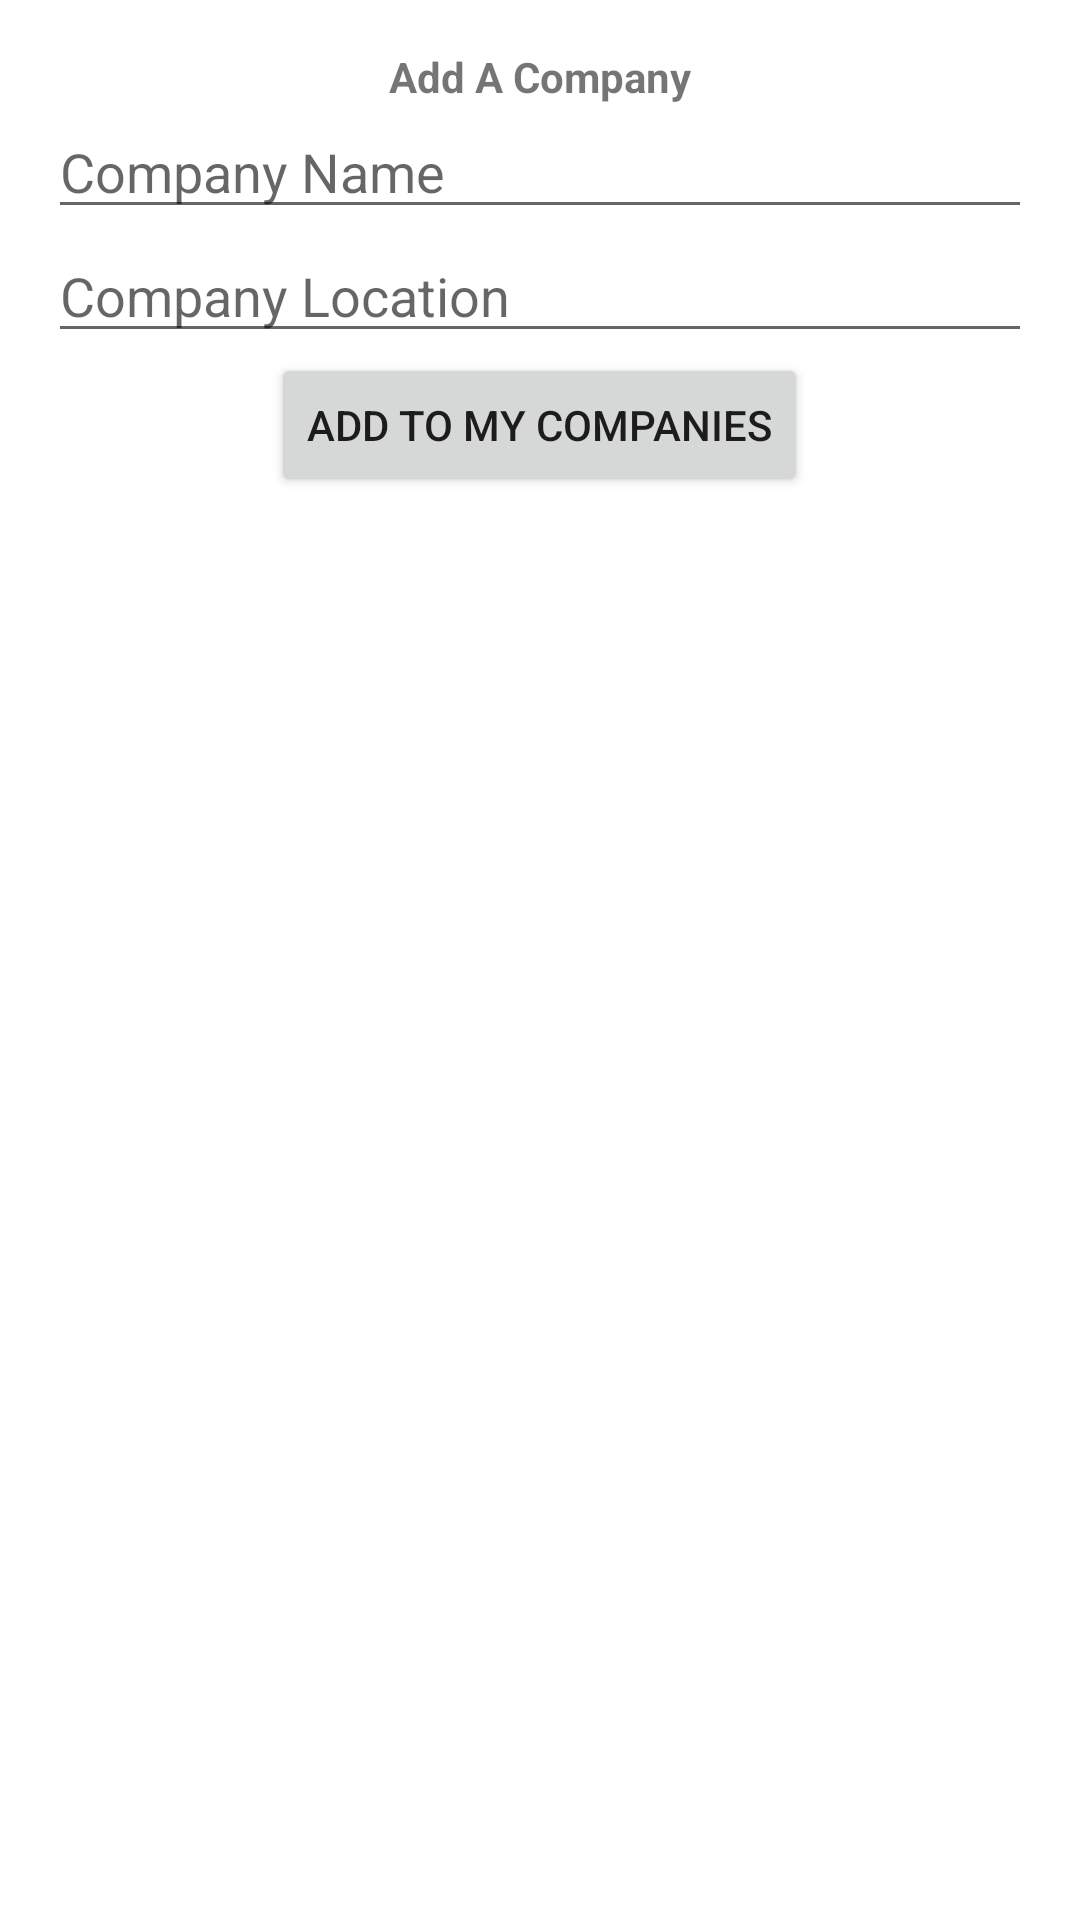

This screen was rendered from an Android layout file. Write that file and the resources it references.
<!-- AndroidManifest.xml: application theme Theme.AppTea -->
<!-- res/layout/fragment_add_company_dialog.xml -->
<RelativeLayout xmlns:android="http://schemas.android.com/apk/res/android"
    xmlns:tools="http://schemas.android.com/tools"
    android:layout_width="match_parent"
    android:layout_height="wrap_content"
    android:background="@drawable/rounded_corner"
    tools:context=".ui.companies.AddCompanyDialogFragment">

    <LinearLayout
        android:layout_width="match_parent"
        android:layout_height="wrap_content"
        android:orientation="vertical"
        android:gravity="center"

        android:padding="16dp">


        <TextView
            android:layout_width="wrap_content"
            android:layout_height="wrap_content"
            android:text="Add A Company"
            android:textStyle="bold"/>



        <EditText
            android:id="@+id/editTextCompanyName"
            android:layout_width="match_parent"
            android:layout_height="wrap_content"
            android:inputType="text"
            android:hint="Company Name"/>

        <EditText
            android:id="@+id/editTextCompanyLocation"
            android:layout_width="match_parent"
            android:layout_height="wrap_content"
            android:inputType="text"
            android:hint="Company Location"/>

        
        <Button
            android:id="@+id/buttonAddCompany"
            android:layout_width="wrap_content"
            android:layout_height="wrap_content"
            android:text="Add To My Companies"/>

    </LinearLayout>

</RelativeLayout>
<!-- resources referenced by this layout -->
<resources>
  <!-- drawable rounded_corner (drawable) -->
  <?xml version="1.0" encoding="utf-8"?>
  <shape xmlns:android="http://schemas.android.com/apk/res/android"
      android:shape="rectangle"
      >
      <corners android:radius="24dp"/>
      <stroke android:width="1dp" android:color="@color/white"/>
  
  
  
  </shape>
  <style name="Theme.AppTea" parent="Theme.MaterialComponents.DayNight.DarkActionBar">
          
          <item name="colorPrimary">@color/purple_500</item>
          <item name="colorPrimaryVariant">@color/purple_700</item>
          <item name="colorOnPrimary">@color/white</item>
          
          <item name="colorSecondary">@color/teal_200</item>
          <item name="colorSecondaryVariant">@color/teal_700</item>
          <item name="colorOnSecondary">@color/black</item>
          
          <item name="android:statusBarColor">?attr/colorPrimaryVariant</item>
          
      </style>
  <color name="white">#FFFFFFFF</color>
  <color name="purple_500">#FF6200EE</color>
  <color name="purple_700">#FF3700B3</color>
  <color name="teal_200">#FF03DAC5</color>
  <color name="teal_700">#FF018786</color>
  <color name="black">#FF000000</color>
</resources>
